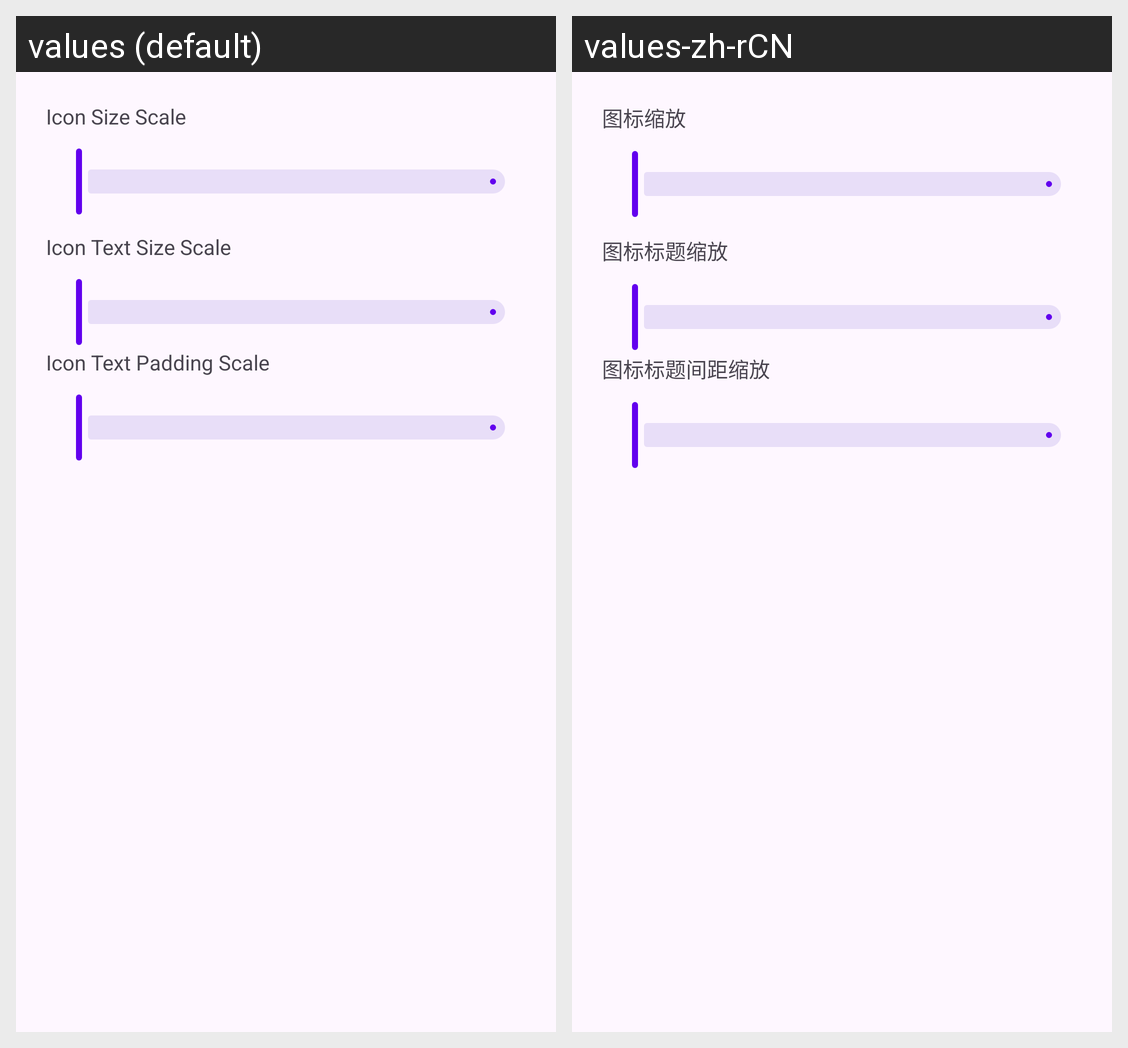

The Android screen above is rendered under two locales of the same app. Produce the string resources it draws, with the default and per-locale values.
Android screen res/layout/fragment_icon_specs.xml rendered under 2 locales, left to right: values (default), values-zh-rCN. Device: Nexus 5 (rendered at 1080×1920; each locale shown at half size, 540×960, under a caption strip naming it); theme Theme.Launcher3Customizer.
Strings drawn on this screen, with the default value and each locale's value (text and hints the layout hard-codes, and strings that could not be matched under every locale, appear in the picture but are not listed):

title_icon_size_scale
  values: Icon Size Scale
  values-zh-rCN: 图标缩放

title_icon_text_size_scale
  values: Icon Text Size Scale
  values-zh-rCN: 图标标题缩放

titl_icon_drawable_padding
  values: Icon Text Padding Scale
  values-zh-rCN: 图标标题间距缩放
